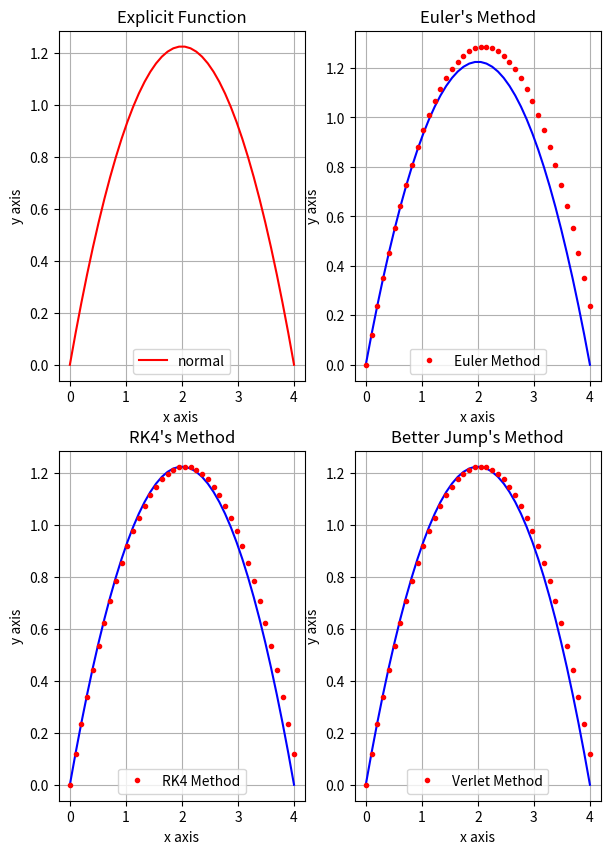

This figure's Python source: (Note: this script raises an exception after producing the figure.)
import numpy as np 
import matplotlib.pyplot as plt

fig = plt.figure(figsize =(7,10), dpi=80)#创建画布，大小10x10，像素80

g = -9.8
vx = 4
vy0 = -g * 0.5 
t = np.linspace(0,1,40)
x = t * vx
y = 0.5 * g * t ** 2 + vy0 * t

def velCacl(t):
    return vy0 + g * t

fig.add_subplot(221) #2x2图形，垂直
#分别为两条数据增加图列
plt.xlabel("x axis ")
plt.ylabel("y axis")
plt.plot( x, y, "r",label="normal")
plt.title('Explicit Function')
plt.legend()
plt.grid(True)

fig.add_subplot(222) #2x2图形，垂直
deltaT = 1/40
y2 = []
starty,vel,_t = 0, vy0,0
for i in range(40):
    y2.append( starty)
    starty += vel * deltaT
    _t += deltaT
    vel = vy0 + g * _t  

#分别为两条数据增加图列
plt.xlabel("x axis")
plt.ylabel("y axis")
plt.plot( x, y, "b")
plt.plot( x, y2,'r.',label="Euler Method")
plt.title('Euler\'s Method')
plt.legend()
plt.grid(True)

fig.add_subplot(223) #2x2图形，垂直
deltaT = 1/40
y2 = []
starty,_t = 0, 0

for i in range(40):
    y2.append( starty)
    starty = starty + ( deltaT * velCacl(_t ) 
    + 2 * deltaT * velCacl(_t + 0.5 * deltaT)
    + 2 * deltaT * velCacl(_t + 0.5 * deltaT)
    + deltaT * velCacl(_t + deltaT )
    ) /6
    _t += deltaT


#分别为两条数据增加图列
plt.xlabel("x axis")
plt.ylabel("y axis")
plt.plot( x, y, "b")
plt.plot( x, y2,'r.',label="RK4 Method")
plt.title('RK4\'s Method')
plt.legend()
plt.grid(True)


fig.add_subplot(224) #2x2图形，垂直
deltaT = 1/40
y2 = []
starty,vel= 0, vy0

for i in range(40):
    y2.append( starty)
    starty += vel * deltaT + 0.5*g*deltaT *deltaT
    vel += g * deltaT 

#分别为两条数据增加图列
plt.xlabel("x axis")
plt.ylabel("y axis")
plt.plot( x, y, "b")
plt.plot( x, y2,'r.',label="Verlet Method")
plt.title('Better Jump\'s Method')
plt.legend()
plt.grid(True)

plt.savefig('./DifferentiationApp/example_better_jump.png')#保存图片
plt.show()